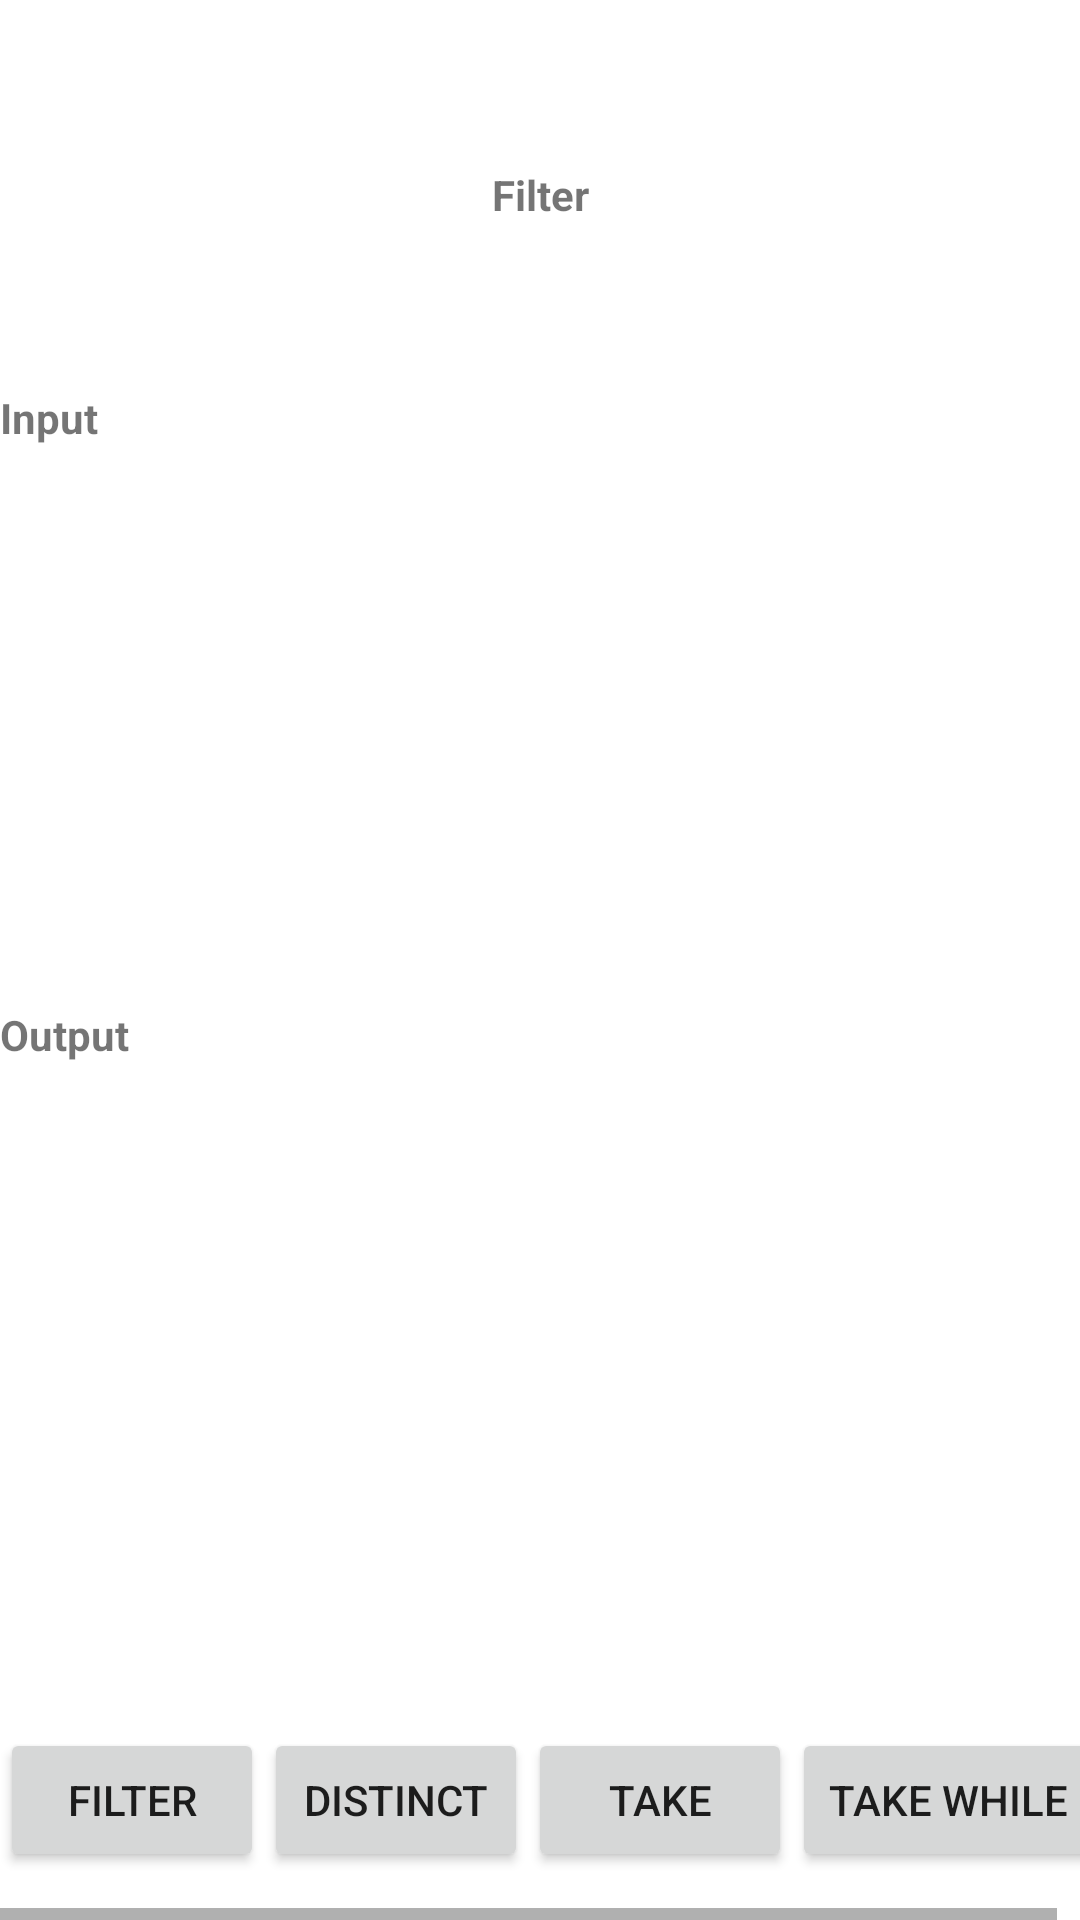

Reconstruct the res/layout file that produces this screen, plus the resources it refers to.
<!-- AndroidManifest.xml: application theme Theme.RxKotlinExample -->
<!-- res/layout/fragment_filter_operators.xml -->
<?xml version="1.0" encoding="utf-8"?>
<androidx.constraintlayout.widget.ConstraintLayout xmlns:android="http://schemas.android.com/apk/res/android"
    xmlns:app="http://schemas.android.com/apk/res-auto"
    xmlns:tools="http://schemas.android.com/tools"
    android:layout_width="match_parent"
    android:layout_height="match_parent"
    android:layout_marginHorizontal="16dp"
    tools:context=".ui.FilterOperatorsFragment">

    <HorizontalScrollView
        android:id="@+id/hsv"
        android:layout_width="match_parent"
        android:layout_height="wrap_content"
        android:scrollbars="horizontal"
        android:fadeScrollbars="false"
        app:layout_constraintBottom_toBottomOf="parent">

        <LinearLayout
            android:id="@+id/llButtons"
            android:layout_width="wrap_content"
            android:layout_height="match_parent"
            android:layout_marginVertical="16dp"
            android:orientation="horizontal">

            <androidx.appcompat.widget.AppCompatButton
                android:id="@+id/btnFilter"
                android:layout_width="wrap_content"
                android:layout_height="wrap_content"
                android:text="@string/filter" />

            <androidx.appcompat.widget.AppCompatButton
                android:id="@+id/btnDistinct"
                android:layout_width="wrap_content"
                android:layout_height="wrap_content"
                android:text="@string/distinct" />

            <androidx.appcompat.widget.AppCompatButton
                android:id="@+id/btnTake"
                android:layout_width="wrap_content"
                android:layout_height="wrap_content"
                android:text="@string/take" />

            <androidx.appcompat.widget.AppCompatButton
                android:id="@+id/btnTakeWhile"
                android:layout_width="wrap_content"
                android:layout_height="wrap_content"
                android:text="@string/take_while" />
        </LinearLayout>
    </HorizontalScrollView>

    <TextView
        android:id="@+id/tvOperationType"
        android:layout_width="match_parent"
        android:layout_height="wrap_content"
        android:gravity="center"
        android:text="@string/filter"
        android:textStyle="bold"
        app:layout_constraintBottom_toTopOf="@id/tvInputLabel"
        app:layout_constraintTop_toTopOf="parent"
        app:layout_constraintVertical_chainStyle="packed" />

    <TextView
        android:id="@+id/tvInputLabel"
        android:layout_width="match_parent"
        android:layout_height="wrap_content"
        android:text="@string/input"
        android:textStyle="bold"
        app:layout_constraintBottom_toTopOf="@id/tvInput"
        app:layout_constraintTop_toTopOf="@id/tvOperationType" />

    <TextView
        android:id="@+id/tvInput"
        android:layout_width="match_parent"
        android:layout_height="wrap_content"
        android:gravity="center"
        app:layout_constraintBottom_toTopOf="@id/tvOutputLabel"
        app:layout_constraintTop_toTopOf="@id/tvInputLabel" />

    <TextView
        android:id="@+id/tvOutputLabel"
        android:layout_width="match_parent"
        android:layout_height="wrap_content"
        android:text="@string/output"
        android:textStyle="bold"
        app:layout_constraintBottom_toTopOf="@id/tvOutput"
        app:layout_constraintTop_toBottomOf="@id/tvInput" />

    <TextView
        android:id="@+id/tvOutput"
        android:layout_width="match_parent"
        android:layout_height="wrap_content"
        android:gravity="center"
        app:layout_constraintBottom_toTopOf="@id/hsv"
        app:layout_constraintTop_toBottomOf="@id/tvOutputLabel" />
</androidx.constraintlayout.widget.ConstraintLayout>
<!-- resources referenced by this layout -->
<resources>
  <string name="distinct">Distinct</string>
  <string name="filter">Filter</string>
  <string name="input">Input</string>
  <string name="output">Output</string>
  <string name="take">Take</string>
  <string name="take_while">Take While</string>
  <style name="Theme.RxKotlinExample" parent="Theme.MaterialComponents.DayNight.DarkActionBar">
          
          <item name="colorPrimary">@color/purple_500</item>
          <item name="colorPrimaryVariant">@color/purple_700</item>
          <item name="colorOnPrimary">@color/white</item>
          
          <item name="colorSecondary">@color/teal_200</item>
          <item name="colorSecondaryVariant">@color/teal_700</item>
          <item name="colorOnSecondary">@color/black</item>
          
          <item name="android:statusBarColor" tools:targetApi="l">?attr/colorPrimaryVariant</item>
          
      </style>
  <!-- not gathered from this repository: default colours our renderer supplied (Android Studio template values) -->
  <color name="purple_500">#FF6200EE</color>
  <color name="purple_700">#FF3700B3</color>
  <color name="teal_200">#FF03DAC5</color>
  <color name="teal_700">#FF018786</color>
  <color name="black">#FF000000</color>
  <color name="white">#FFFFFFFF</color>
</resources>
